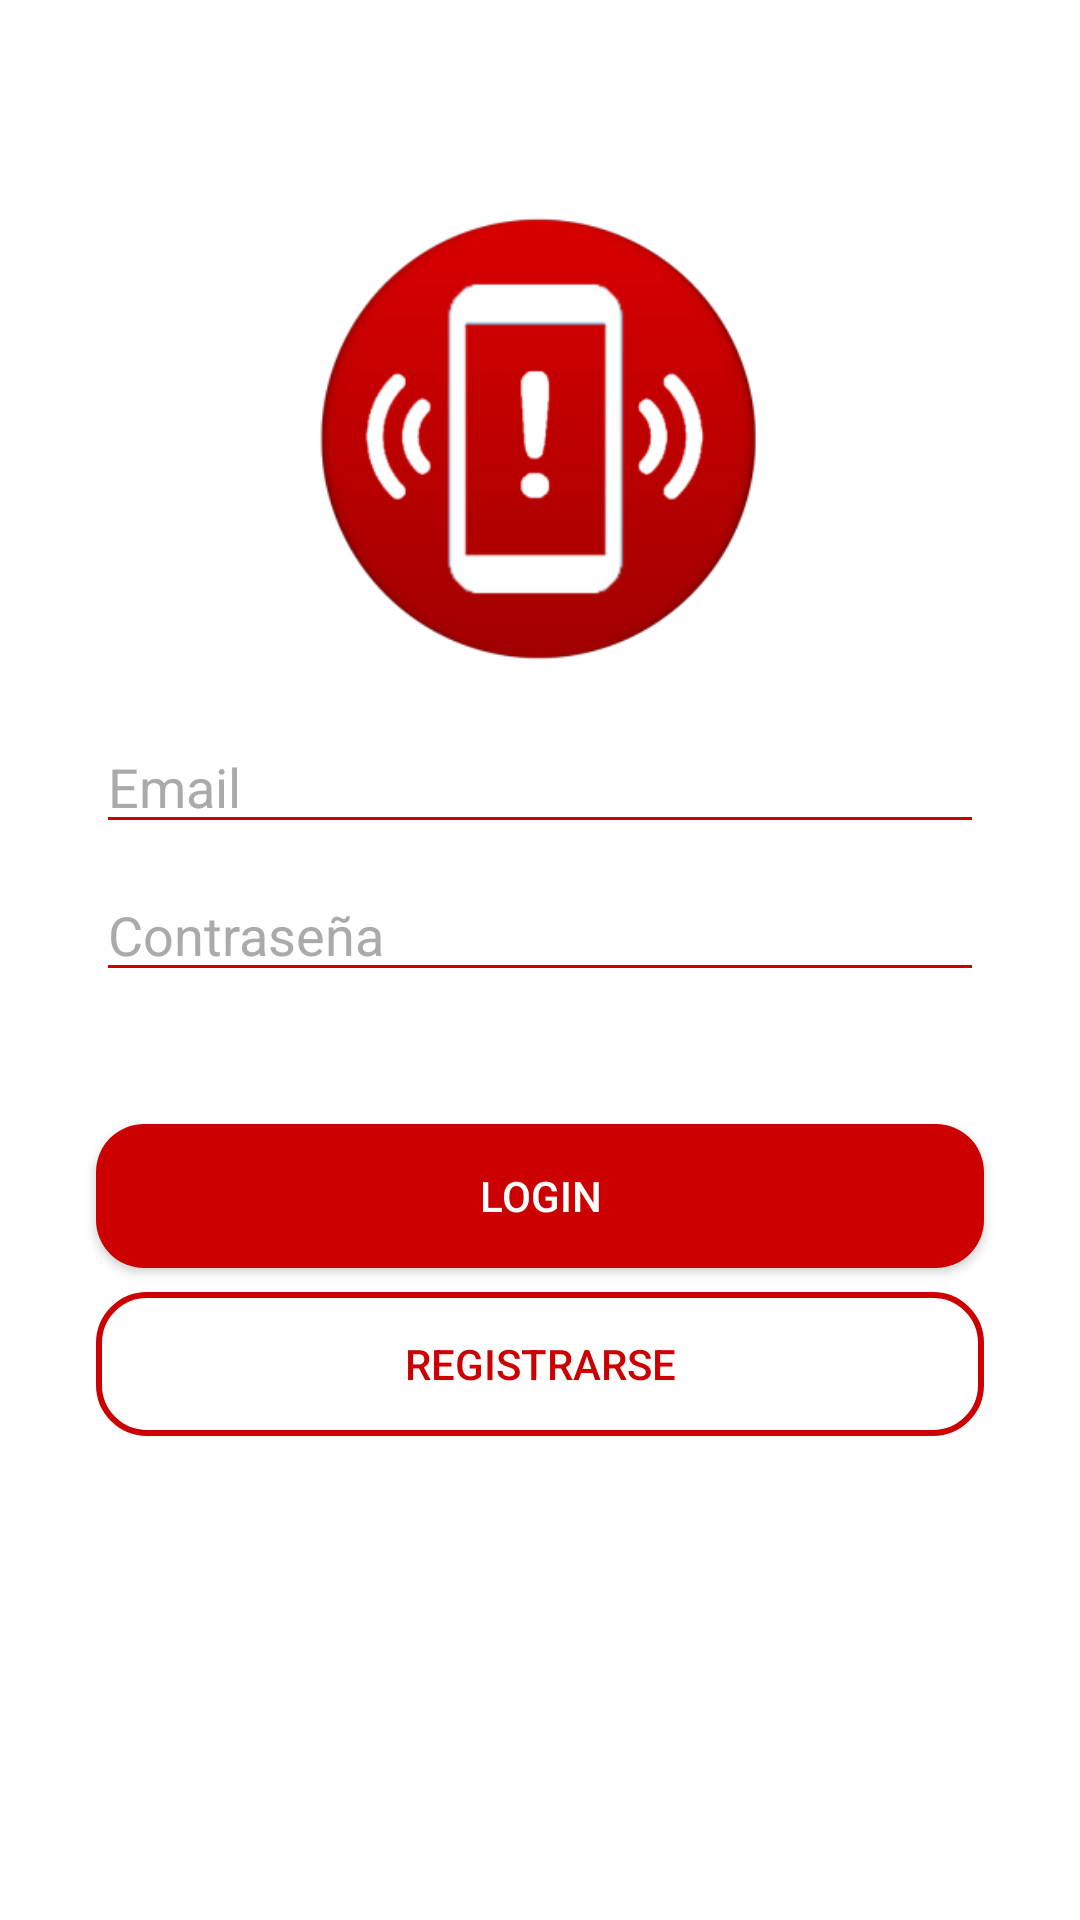

Android layout source for this screen:
<!-- AndroidManifest.xml: application theme Theme.AppCompat.NoActionBar -->
<!-- res/layout/activity_auth.xml -->
<?xml version="1.0" encoding="utf-8"?>
<androidx.constraintlayout.widget.ConstraintLayout xmlns:android="http://schemas.android.com/apk/res/android"
    xmlns:app="http://schemas.android.com/apk/res-auto"
    xmlns:tools="http://schemas.android.com/tools"
    android:layout_width="match_parent"
    android:layout_height="match_parent"
    android:background="#FFFFFF"
    android:visibility="visible"
    tools:context=".AuthActivity">

    <ImageView
        android:id="@+id/imageView"
        android:layout_width="216dp"
        android:layout_height="180dp"
        android:layout_marginStart="8dp"
        android:layout_marginLeft="8dp"
        android:layout_marginTop="56dp"
        android:layout_marginEnd="8dp"
        android:layout_marginRight="8dp"
        app:layout_constraintEnd_toEndOf="parent"
        app:layout_constraintHorizontal_bias="0.497"
        app:layout_constraintStart_toStartOf="parent"
        app:layout_constraintTop_toTopOf="parent"
        app:srcCompat="@mipmap/ic_launcher_foreground" />

    <Button
        android:id="@+id/logInButton"
        android:layout_width="match_parent"
        android:layout_height="wrap_content"
        android:layout_marginStart="32dp"
        android:layout_marginLeft="32dp"
        android:layout_marginTop="44dp"
        android:layout_marginEnd="32dp"
        android:layout_marginRight="32dp"
        android:background="@drawable/button_rounded"
        android:text="LOGIN"
        app:layout_constraintEnd_toEndOf="parent"
        app:layout_constraintHorizontal_bias="0.0"
        app:layout_constraintStart_toStartOf="parent"
        app:layout_constraintTop_toBottomOf="@+id/passwordEditText" />

    <EditText
        android:id="@+id/passwordEditText"
        android:layout_width="match_parent"
        android:layout_height="wrap_content"
        android:layout_marginStart="32dp"
        android:layout_marginLeft="32dp"
        android:layout_marginTop="8dp"
        android:layout_marginEnd="32dp"
        android:layout_marginRight="32dp"
        android:layout_marginBottom="8dp"
        android:backgroundTint="@android:color/holo_red_dark"
        android:ems="10"
        android:hint="Contraseña"
        android:inputType="textPassword"
        android:textColor="@android:color/holo_red_dark"
        android:textColorHint="@android:color/darker_gray"
        app:layout_constraintBottom_toTopOf="@+id/logInButton"
        app:layout_constraintEnd_toEndOf="parent"
        app:layout_constraintHorizontal_bias="0.0"
        app:layout_constraintStart_toStartOf="parent"
        app:layout_constraintTop_toBottomOf="@+id/emailEditText"
        app:layout_constraintVertical_bias="0.22" />

    <EditText
        android:id="@+id/emailEditText"
        android:layout_width="match_parent"
        android:layout_height="wrap_content"
        android:layout_marginStart="32dp"
        android:layout_marginLeft="32dp"
        android:layout_marginTop="4dp"
        android:layout_marginEnd="32dp"
        android:layout_marginRight="32dp"
        android:backgroundTint="@android:color/holo_red_dark"
        android:ems="10"
        android:hint="Email"
        android:textColorHint="@android:color/darker_gray"
        android:inputType="textPersonName"
        android:textColor="@android:color/holo_red_dark"
        android:textColorLink="@android:color/holo_red_dark"
        android:textCursorDrawable="@android:color/holo_red_dark"
        app:layout_constraintEnd_toEndOf="parent"
        app:layout_constraintHorizontal_bias="0.0"
        app:layout_constraintStart_toStartOf="parent"
        app:layout_constraintTop_toBottomOf="@+id/imageView" />

    <Button
        android:id="@+id/signUpButton"
        android:layout_width="match_parent"
        android:layout_height="wrap_content"
        android:layout_marginStart="32dp"
        android:layout_marginLeft="32dp"
        android:layout_marginTop="8dp"
        android:layout_marginEnd="32dp"
        android:layout_marginRight="32dp"
        android:background="@drawable/button_rounded_border"
        android:text="REGISTRARSE"
        android:textColor="@android:color/holo_red_dark"
        app:layout_constraintEnd_toEndOf="parent"
        app:layout_constraintHorizontal_bias="0.0"
        app:layout_constraintStart_toStartOf="parent"
        app:layout_constraintTop_toBottomOf="@+id/logInButton" />

    <TextView
        android:id="@+id/txtError"
        android:layout_width="299dp"
        android:layout_height="21dp"
        android:layout_marginStart="8dp"
        android:layout_marginLeft="8dp"
        android:layout_marginTop="2dp"
        android:layout_marginEnd="8dp"
        android:layout_marginRight="8dp"
        android:layout_marginBottom="2dp"
        android:drawableLeft="@android:drawable/presence_busy"
        android:text="ERROR AQUI"
        android:textColor="@android:color/holo_red_dark"
        android:visibility="invisible"
        app:layout_constraintBottom_toTopOf="@+id/logInButton"
        app:layout_constraintEnd_toEndOf="parent"
        app:layout_constraintStart_toStartOf="parent"
        app:layout_constraintTop_toBottomOf="@+id/passwordEditText"
        app:layout_constraintVertical_bias="0.0" />

</androidx.constraintlayout.widget.ConstraintLayout>
<!-- resources referenced by this layout -->
<resources>
  <!-- drawable button_rounded (drawable) -->
  <?xml version="1.0" encoding="utf-8"?>
  <shape xmlns:android="http://schemas.android.com/apk/res/android">
      <corners android:radius="16dp"/>
      <solid android:color="@android:color/holo_red_dark"/>
  </shape>
  <!-- drawable button_rounded_border (drawable) -->
  <?xml version="1.0" encoding="utf-8"?>
  <shape xmlns:android="http://schemas.android.com/apk/res/android">
      <corners android:radius="16dp"/>
      <stroke android:width="2dp" android:color="@android:color/holo_red_dark"/>
  </shape>
  <!-- mipmap ic_launcher_foreground: png bitmap (mipmap-hdpi, 8248 bytes) -->
</resources>
